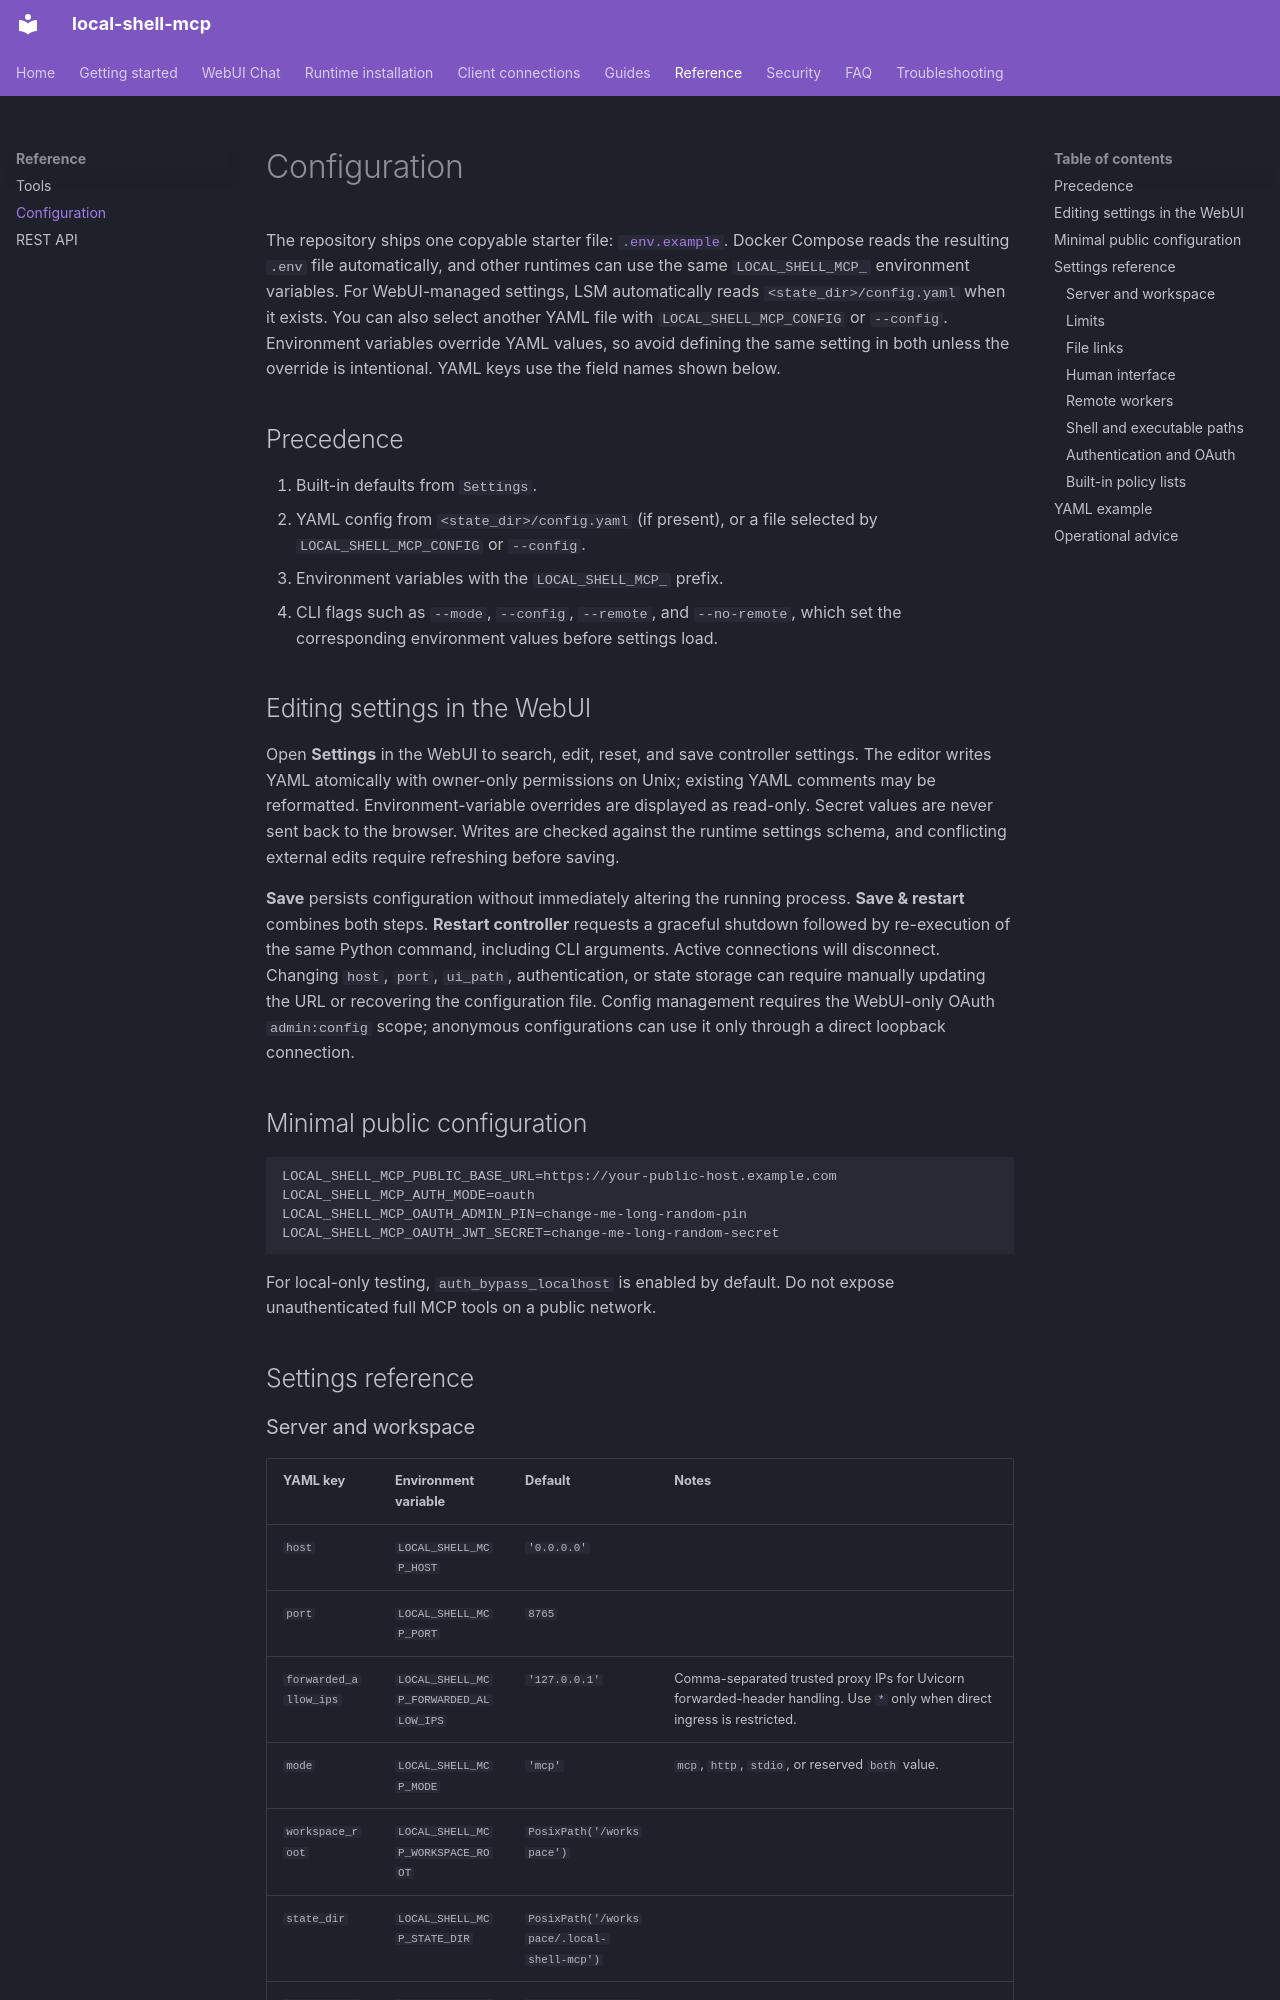

repository: fwerkor/local-shell-mcp · page: reference/configuration/index.html · generator: mkdocs

# Configuration

The repository ships one copyable starter file: [`.env.example`](https://github.com/fwerkor/local-shell-mcp/blob/main/.env.example). Docker Compose reads the resulting `.env` file automatically, and other runtimes can use the same `LOCAL_SHELL_MCP_` environment variables. For WebUI-managed settings, LSM automatically reads `<state_dir>/config.yaml` when it exists. You can also select another YAML file with `LOCAL_SHELL_MCP_CONFIG` or `--config`. Environment variables override YAML values, so avoid defining the same setting in both unless the override is intentional. YAML keys use the field names shown below.

## Precedence

1. Built-in defaults from `Settings`.
2. YAML config from `<state_dir>/config.yaml` (if present), or a file selected by `LOCAL_SHELL_MCP_CONFIG` or `--config`.
3. Environment variables with the `LOCAL_SHELL_MCP_` prefix.
4. CLI flags such as `--mode`, `--config`, `--remote`, and `--no-remote`, which set the corresponding environment values before settings load.

## Editing settings in the WebUI

Open **Settings** in the WebUI to search, edit, reset, and save controller settings. The editor writes YAML atomically with owner-only permissions on Unix; existing YAML comments may be reformatted. Environment-variable overrides are displayed as read-only. Secret values are never sent back to the browser. Writes are checked against the runtime settings schema, and conflicting external edits require refreshing before saving.

**Save** persists configuration without immediately altering the running process. **Save & restart** combines both steps. **Restart controller** requests a graceful shutdown followed by re-execution of the same Python command, including CLI arguments. Active connections will disconnect. Changing `host`, `port`, `ui_path`, authentication, or state storage can require manually updating the URL or recovering the configuration file. Config management requires the WebUI-only OAuth `admin:config` scope; anonymous configurations can use it only through a direct loopback connection.

## Minimal public configuration

```env
LOCAL_SHELL_MCP_PUBLIC_BASE_URL=https://your-public-host.example.com
LOCAL_SHELL_MCP_AUTH_MODE=oauth
LOCAL_SHELL_MCP_OAUTH_ADMIN_PIN=change-me-long-random-pin
LOCAL_SHELL_MCP_OAUTH_JWT_SECRET=change-me-long-random-secret
```

For local-only testing, `auth_bypass_localhost` is enabled by default. Do not expose unauthenticated full MCP tools on a public network.

## Settings reference
